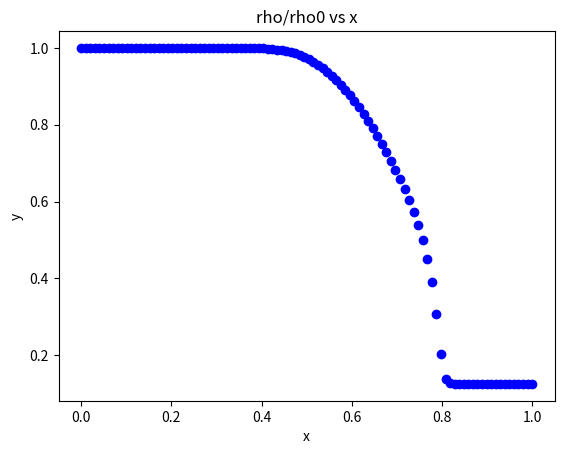
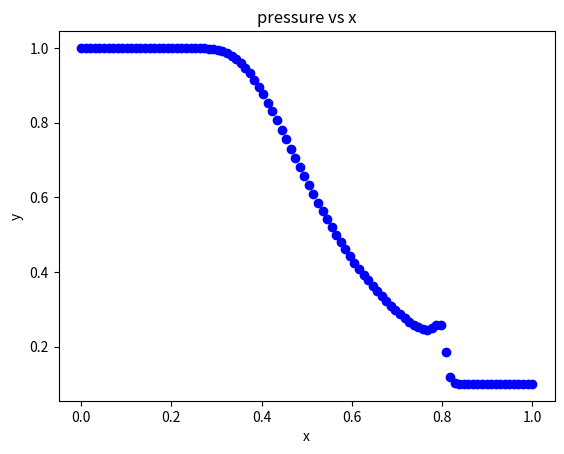
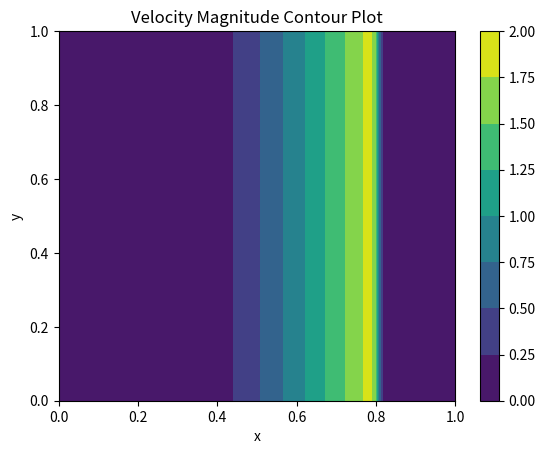

Reproduce these figures in Python, in order.
# -*- coding: utf-8 -*-
"""
Created using prof's notes in Tuesday 12/6 class

@author: jjser
"""

import numpy as np
import matplotlib.pyplot as plt
import math
from numpy import linalg as la

#### Initializing Everything
# Parameters 
ni = 100 #number of cells in i
nj = 2 # number of cells in j
g = 1 # number of ghost cells
dxi =  (1-0) / (ni-1)
deta = (1-0) / (nj-1)
dt = 0.001#dxi*0.4 # 0.032, 0.128
print('dx is', str(np.round(dxi,5)))
print('dt is', str(np.round(dt,5)))

# Grid
eta = np.zeros((ni+2*g,nj+2*g))
xi = np.zeros((ni+2*g,nj+2*g))
x = np.zeros((ni+2*g,nj+2*g))
y = np.zeros((ni+2*g,nj+2*g))

# Fluid Quantities
U = np.zeros((ni+2*g,nj+2*g,4))    # rho, rhou, rhov, rhoE
ruvp = np.zeros((ni+2*g,nj+2*g,4)) # rho, u, v and pressure
 
# Derivatives and Jacobian
dxidx = np.zeros((ni+2*g,nj+2*g))
dxidy = np.zeros((ni+2*g,nj+2*g))
detadx = np.zeros((ni+2*g,nj+2*g))
detady = np.zeros((ni+2*g,nj+2*g))
J = np.zeros((ni+2*g,nj+2*g))

# RHS 
rhs = np.zeros((ni+2*g,nj+2*g))

#### Initializing the Grid
# Notes: ghost cells are treated as 0 index
ib = g
jb = g
ie = ib + ni - 1
je = jb + nj - 1
def sod_grid():
    # Set Initial Condition
    for i in np.arange(ib,ie+1): # goes from ib to ie
        for j in np.arange(jb,je+1): # goes from jb to je
            xi[i,j] = (i-ib) * (1-0) / (ni-1) + 0
            eta[i,j] = (j-jb) * (1-0) / (nj-1) + 0        
    for i in np.arange(ib,ie+1): # goes from ib to ie
        for j in np.arange(jb,je+1): # goes from jb to je
            x[i,j] = xi[i,j]
            y[i,j] = eta[i,j]
 
#### Calculating Derivatives and Jacobian
def deri_jaco():
    for i in np.arange(ib,ie+1):
        for j in np.arange(jb,je+1):
            if i > ib and i < ie:
                # central
                dx_dxi = (x[i+1,j]-x[i-1,j]) / (2 * dxi)
                dy_dxi = (y[i+1,j]-y[i-1,j]) / (2 * dxi)
            elif i == ib:
                # forward
                dx_dxi = (x[i+1,j]-x[i,j]) / (dxi)
                dy_dxi = (y[i+1,j]-y[i,j]) / (dxi)
            elif i == ie:
                # backward
                dx_dxi = (x[i,j]-x[i-1,j]) / (dxi)
                dy_dxi = (y[i,j]-y[i-1,j]) / (dxi)
            
            if j > jb and j < je:
                # central
                dx_deta = (x[i,j+1]-x[i,j-1]) / (2 * deta)
                dy_deta = (y[i,j+1]-y[i,j-1]) / (2 * deta)
            elif j == jb:
                # forward
                dx_deta = (x[i,j+1]-x[i,j]) / (deta)
                dy_deta = (y[i,j+1]-y[i,j]) / (deta)
            elif j == je:
                # backward
                dx_deta = (x[i,j]-x[i,j-1]) / (deta)
                dy_deta = (y[i,j]-y[i,j-1]) / (deta)    
            J[i,j] = 1 / (dx_dxi*dy_deta-dy_dxi*dx_deta)
            dxidx[i,j] = dy_deta * J[i,j]
            dxidy[i,j] = -dx_deta * J[i,j]
            detadx[i,j] = -dy_dxi * J[i,j]
            detady[i,j] = dx_dxi * J[i,j]
        
#### Initial Condition
# Set Initial Condition
ga = 1.4
r0 = 1.0
rf = 0.125
u0 = 0.0
v0 = 0.0
p0 = 1.0
pf = 0.1 * p0
def sod_init():
    for i in np.arange(0,ie+g+1): #np.arange(ib,ie+1): # goes from ib to ie
        for j in np.arange(0,je+g+1): #np.arange(jb,je+1): # goes from jb to je
            U[i,j,1] = r0 * u0
            U[i,j,2] = r0 * v0

            r0q = 0.5 * (U[i,j,1]**2 + U[i,j,2]**2) / r0
            rfq = 0.5 * (U[i,j,1]**2 + U[i,j,2]**2) / r0 
            
            E0 = r0q + p0/(ga-1)
            Ef = rfq + pf/(ga-1)
            
            if i*dxi <= 0.5:
                U[i,j,0] = r0
                U[i,j,3] = E0
            else:
                U[i,j,0] = rf
                U[i,j,3] = Ef
    sod_bound()
    get_actual()
                
#### Boundary Conditions
def sod_bound():
    U[ :, 0,:] = U[ :,jb,:]
    U[ :,-1,:] = U[ :,je,:]
   #U[ 0, :,:] = U[ib, :,:]
    U[-1, :,:] = U[ie, :,:]
    
#### Functions for upwinding
def get_actual():
    ruvp[:,:,0] = U[:,:,0]
    ruvp[:,:,1] = U[:,:,1] / U[:,:,0]
    ruvp[:,:,2] = U[:,:,2] / U[:,:,0]
    rq = 0.5 * (U[:,:,1]**2 + U[:,:,2]**2) / U[:,:,0]
    ruvp[:,:,3] = (U[:,:,3] - rq)*(ga-1)

# Compute Eigenvalues
def lpm(i,j,k1,k2):
    r = ruvp[i,j,0]
    u = ruvp[i,j,1] 
    v = ruvp[i,j,2]
    p = ruvp[i,j,3]
    c = math.sqrt(ga*p/r)
    l1 = k1 * u + k2 * v
    l2 = l1
    l3 = l1 + c * math.sqrt(k1**2+k2**2)
    l4 = l1 - c * math.sqrt(k1**2+k2**2)
    l = np.zeros(4)
    l[0] = l1
    l[1] = l2
    l[2] = l3
    l[3] = l4
    ep = 0.1 * c * math.sqrt(k1**2+k2**2)
    lp = np.zeros(4)
    lm = np.zeros(4)
    for i in range(4):
        lp[i] = 0.5 * (l[i] + math.sqrt(l[i]**2 + ep ** 2))
        lm[i] = 0.5 * (l[i] - math.sqrt(l[i]**2 + ep ** 2))
    return lp, lm, l

# F and G plus and minus
def FGpm(l,i,j,k1,k2):
    l1 = l[0]
    l3 = l[2]
    l4 = l[3]
    
    r = ruvp[i,j,0]
    u = ruvp[i,j,1] 
    v = ruvp[i,j,2]
    p = ruvp[i,j,3]

    c = math.sqrt(ga*p/r)
    
    k1b = k1/math.sqrt(k1**2+k2**2)
    k2b = k2/math.sqrt(k1**2+k2**2)
    
    FGpm = np.zeros(4)
    FGpm[0] = (0.5*r/ga) * (2*(ga-1)*l1 + l3 + l4)
    FGpm[1] = (0.5*r/ga) * (2*(ga-1)*l1*u + l3*(u+c*k1b) + l4*(u-c*k1b))
    FGpm[2] = (0.5*r/ga) * (2*(ga-1)*l1*v + l3*(v+c*k2b) + l4*(v-c*k2b))
    W = ( (3-ga)*(l3+l4)*c**2 )/( 2*(ga-1) )
    FGpm[3] = (0.5*r/ga) * ((ga-1)*l1*(u**2+v**2) + 0.5*l3*((u+c*k1b)**2+(v+c*k2b)**2) + 0.5*l4*((u-c*k1b)**2+(v-c*k2b)**2) + W)
    return FGpm

#### Solver, residual
ti = 0
tf = 0.2
itei = 0
maxite = 1000
resi = 1
tol = 1e-6
def solve():
    t = ti
    ite = itei
    res = resi
    get_actual()
    while t <= tf and ite < maxite and res > tol: # and res > tol
        t += dt
        ite += 1
        sod_bound()
        rhoold = U[:,:,0].copy()
        rhs = np.zeros((ni+2*g,nj+2*g,4))
        for i in np.arange(ib,ie+1): # ie
            for j in np.arange(jb,je+1): # je
                # Do Explicit Euler to find update u vector
                
                # Evaluate df/dxi
                k1 = dxidx[i,j] / J[i,j]
                k2 = dxidy[i,j] / J[i,j]
                lp, lm, l = lpm(i,j,k1,k2)
                
                rhs[i,j] += FGpm(lp,i  ,j,k1,k2) / dxi
                rhs[i,j] -= FGpm(lp,i-1,j,k1,k2) / dxi
                rhs[i,j] += FGpm(lm,i+1,j,k1,k2) / dxi
                rhs[i,j] -= FGpm(lm,i  ,j,k1,k2) / dxi
                # Evaluate dg/deta
                k1 = detadx[i,j] / J[i,j]
                k2 = detady[i,j] / J[i,j]
                lp, lm, l = lpm(i,j,k1,k2)
                rhs[i,j] += FGpm(lp,i,j  ,k1,k2) / deta
                rhs[i,j] -= FGpm(lp,i,j-1,k1,k2) / deta
                rhs[i,j] += FGpm(lm,i,j+1,k1,k2) / deta
                rhs[i,j] -= FGpm(lm,i,j  ,k1,k2) / deta
                
        for i in np.arange(ib,ie+1): # ie
            for j in np.arange(jb,je+1): # je
                U[i,j] -= rhs[i,j] * dt * J[i,j]
                
        # Compute Residual
        res = 0
        for i in np.arange(ib,ie):
            for j in np.arange(jb,je):
                res += (U[i,j,0]-rhoold[i,j])**2
        res = math.sqrt(res / ((ni)*nj) )
        get_actual()
    
    #print('Solution Solved lmao')
    print('Final time at', str(np.round(t,5)))
    print('Final iteration at', str(ite))
    print('Final Residual at', str(np.round(res,5)))

#### Post-processing, plotting contours
        
# Plot of density distribution distribution inside the shock tube
def plot_density():
    fig, ax = plt.subplots()
    ax.set_title('rho/rho0 vs x')
    ax.set_xlabel('x')
    ax.set_ylabel('y')
    #ax.set_xlim([0,4.5])
    #ax.set_ylim([0,1])
    ax.plot(x[ib:ie+1,je], ruvp[ib:ie+1,je,0],'bo')
def plot_pressure():
    fig, ax = plt.subplots()
    ax.set_title('pressure vs x')
    ax.set_xlabel('x')
    ax.set_ylabel('y')
    #ax.set_xlim([0,4.5])
    #ax.set_ylim([0,1])
    ax.plot(x[ib:ie+1,je], ruvp[ib:ie+1,je,3],'bo')

# Contour Plot of Jacobian
def plot_jaco():
    fig, ax = plt.subplots()
    ax.set_title('Jacobian Contour Plot')
    ax.set_xlabel('x')
    ax.set_ylabel('y')
    #ax.set_xlim([0,4.5])
    #ax.set_ylim([0,1])
    levels = [-1.5,-0.5,0.5,1.5]
    cf = ax.contourf(x[ib:ie+1,jb:je+1], y[ib:ie+1,jb:je+1], J[ib:ie+1,jb:je+1], levels=levels)
    cbar = fig.colorbar(cf)
    plt.show()  
    
# Plotting the contours of the Velocity Magnitude
def get_umag():
    umag  = np.zeros((ni+2*g,nj+2*g))
    for i in np.arange(ib,ie+1): # goes from ib to ie
        for j in np.arange(jb,je+1): # goes from jb to je
            um = ruvp[i,j,1]**2 + ruvp[i,j,2]**2
            umag[i,j] = math.sqrt(um)
    return umag
def plot_umag():
    umag = get_umag()
    fig, ax = plt.subplots()
    ax.set_title('Velocity Magnitude Contour Plot')
    ax.set_xlabel('x')
    ax.set_ylabel('y')
    #levels = [-1.5,-0.5,0.5,1.5]
    cf = ax.contourf(x[ib:ie+1,jb:je+1], y[ib:ie+1,jb:je+1], umag[ib:ie+1,jb:je+1])
    cbar = fig.colorbar(cf)
    plt.show() 

##############################################
def main():
    sod_grid()
    deri_jaco()
    sod_init()
    #plot_jaco()
    
    solve()
    plot_density()
    plot_pressure()
    plot_umag()
    

if __name__ == "__main__":
    main()